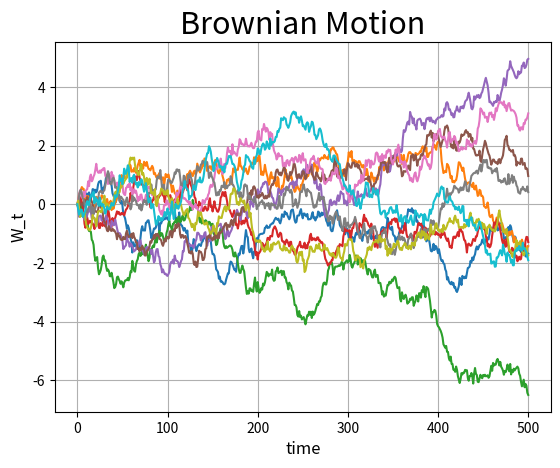

Write the Python code that produced this figure.
#brownian motion con ARREGLOS de numpy
#CODE II
"""IMPLEMENTACION
el codigo es una versión vectorizada que grafica tray=10 trayectorias del
 proceso de wiener
Cumsum es la suma acumulativa, la cual va sumando los incrementos normales(0,dt)
Cumsum por si sólo no nos permite la condicion W_0=0,
 entonces [[0]]*tray son los ceros que les hace falta a las trayectorias para
 que inicien en 0 y se los agregamos con el comando append
 axis=1 nos asegura que se agregen por columna
 (axis=0 es por fila)
"""
import numpy as np
import matplotlib.pyplot as plt
N=500   #intervalos
T=10     #tiempo de simulacion
dt=T/N  #ancho del intervalo
tray=10 #numero de trayectorias a simular
W = np.cumsum(np.sqrt(dt) * np.random.randn(tray,N),axis=1) 
W = np.append([[0]]*tray,W, axis = 1)       #wienner process


plt.title('Brownian Motion', fontsize=22)
plt.xlabel('time', fontsize=12)
plt.ylabel('W_t', fontsize=12)
plt.grid(1)
plt.plot(W.T)
plt.show()
